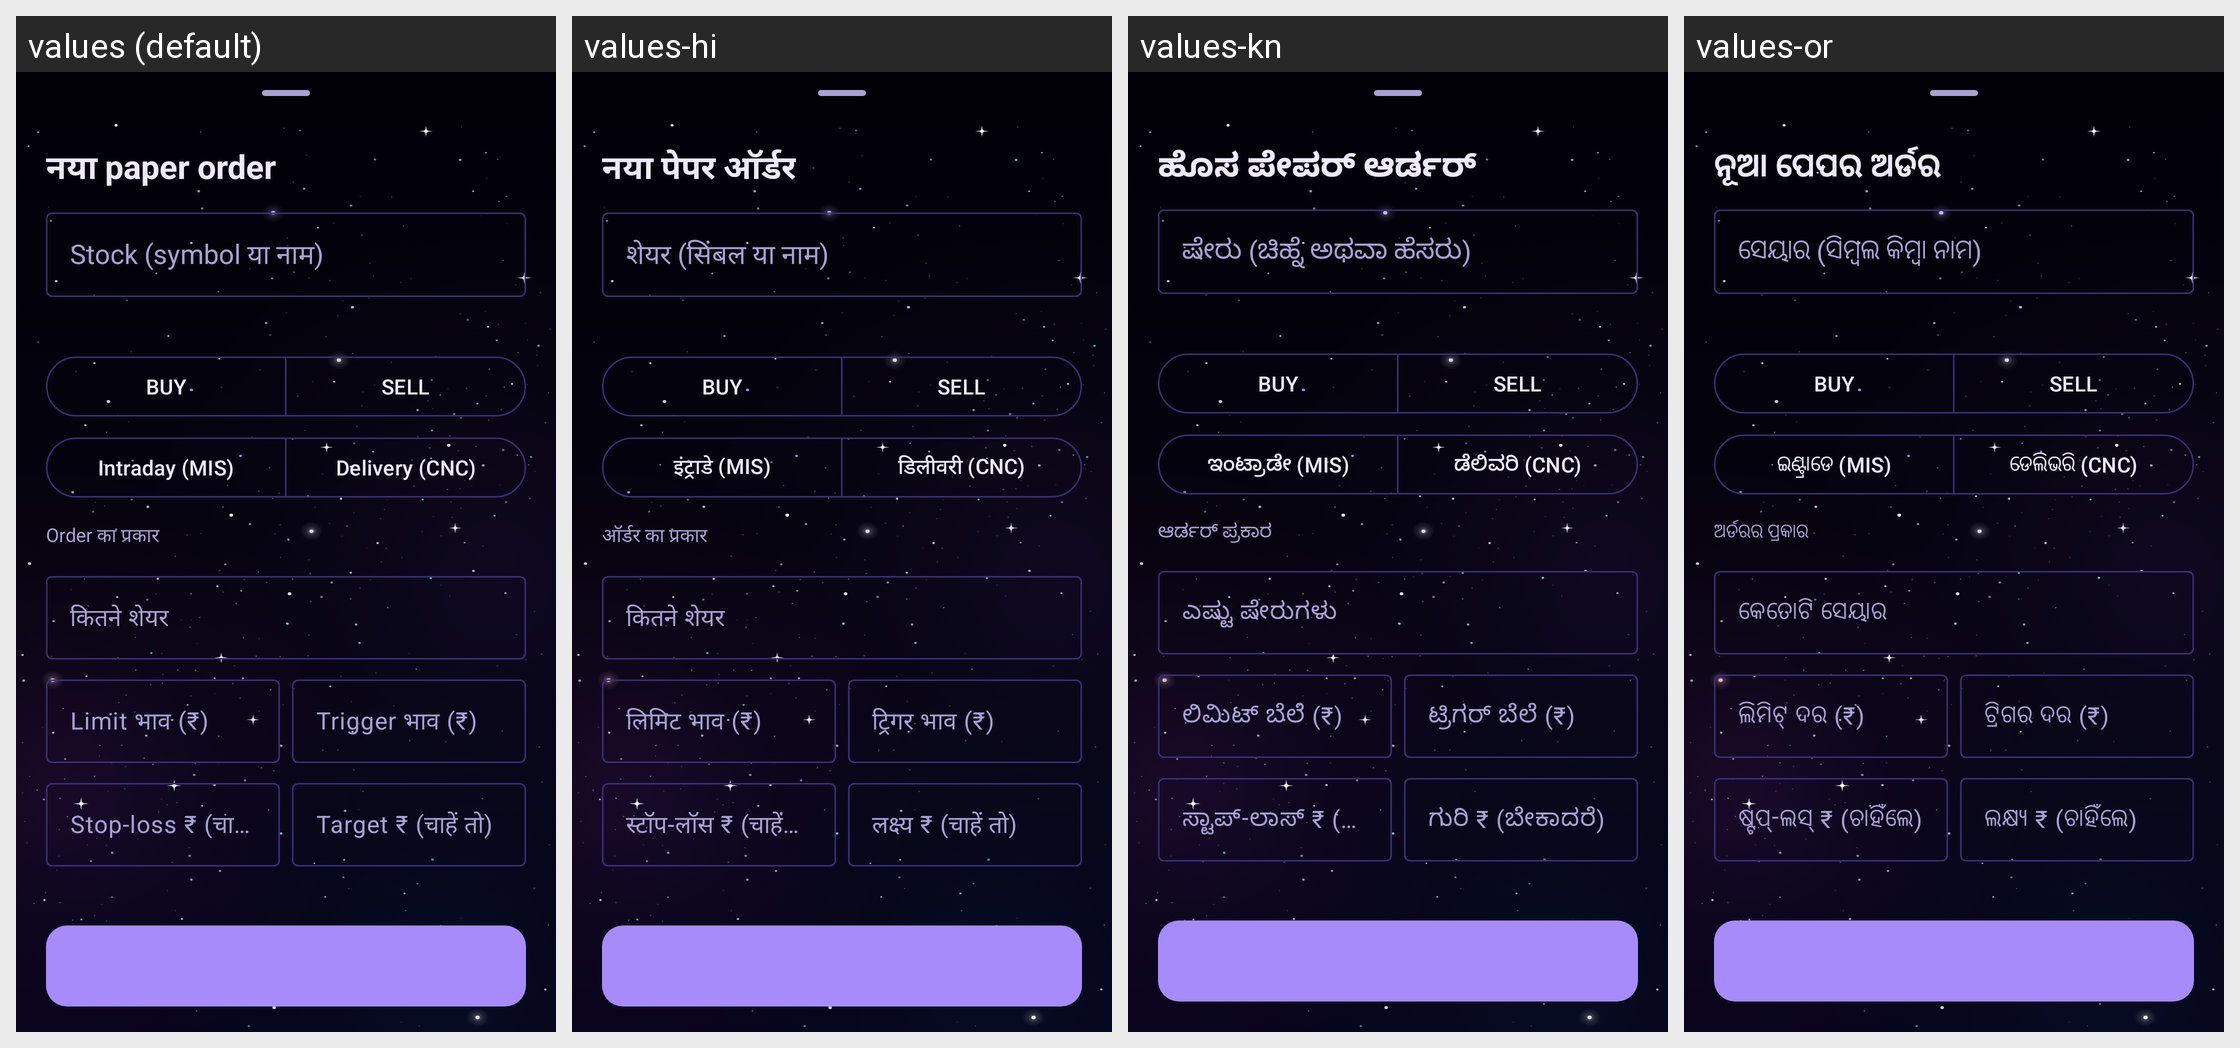

Translations of the strings shown on this Android screen, per locale in the grid:
Android screen res/layout/sheet_paper_order.xml rendered under 4 locales, left to right: values (default), values-hi, values-kn, values-or. Device: Nexus 5 (rendered at 1080×1920; each locale shown at half size, 540×960, under a caption strip naming it); theme Theme.ShareScan.
Other locales in the repository, not shown: values-bn, values-en, values-gu, values-ml, values-mr, values-pa, values-ta, values-te.
Strings drawn on this screen, with the default value and each locale's value (text and hints the layout hard-codes, and strings that could not be matched under every locale, appear in the picture but are not listed):

paper_order_new
  values: नया paper order
  values-hi: नया पेपर ऑर्डर
  values-kn: ಹೊಸ ಪೇಪರ್ ಆರ್ಡರ್
  values-or: ନୂଆ ପେପର ଅର୍ଡର

paper_order_stock_hint
  values: Stock (symbol या नाम)
  values-hi: शेयर (सिंबल या नाम)
  values-kn: ಷೇರು (ಚಿಹ್ನೆ ಅಥವಾ ಹೆಸರು)
  values-or: ସେୟାର (ସିମ୍ବଲ କିମ୍ବା ନାମ)

ticket_buy
  values: BUY
  values-hi: BUY
  values-kn: BUY
  values-or: BUY

ticket_sell
  values: SELL
  values-hi: SELL
  values-kn: SELL
  values-or: SELL

size_mis
  values: Intraday (MIS)
  values-hi: इंट्राडे (MIS)
  values-kn: ಇಂಟ್ರಾಡೇ (MIS)
  values-or: ଇଣ୍ଟ୍ରାଡେ (MIS)

size_cnc
  values: Delivery (CNC)
  values-hi: डिलीवरी (CNC)
  values-kn: ಡೆಲಿವರಿ (CNC)
  values-or: ଡେଲିଭରି (CNC)

paper_type_label
  values: Order का प्रकार
  values-hi: ऑर्डर का प्रकार
  values-kn: ಆರ್ಡರ್ ಪ್ರಕಾರ
  values-or: ଅର୍ଡରର ପ୍ରକାର

paper_qty_hint
  values: कितने शेयर
  values-hi: कितने शेयर
  values-kn: ಎಷ್ಟು ಷೇರುಗಳು
  values-or: କେତୋଟି ସେୟାର

paper_price_hint
  values: Limit भाव (₹)
  values-hi: लिमिट भाव (₹)
  values-kn: ಲಿಮಿಟ್ ಬೆಲೆ (₹)
  values-or: ଲିମିଟ୍ ଦର (₹)

paper_trigger_hint
  values: Trigger भाव (₹)
  values-hi: ट्रिगर भाव (₹)
  values-kn: ಟ್ರಿಗರ್ ಬೆಲೆ (₹)
  values-or: ଟ୍ରିଗର ଦର (₹)

paper_stop_hint
  values: Stop-loss ₹ (चाहें तो)
  values-hi: स्टॉप-लॉस ₹ (चाहें तो)
  values-kn: ಸ್ಟಾಪ್-ಲಾಸ್ ₹ (ಬೇಕಾದರೆ)
  values-or: ଷ୍ଟପ୍-ଲସ୍ ₹ (ଚାହିଁଲେ)

paper_target_hint
  values: Target ₹ (चाहें तो)
  values-hi: लक्ष्य ₹ (चाहें तो)
  values-kn: ಗುರಿ ₹ (ಬೇಕಾದರೆ)
  values-or: ଲକ୍ଷ୍ୟ ₹ (ଚାହିଁଲେ)
